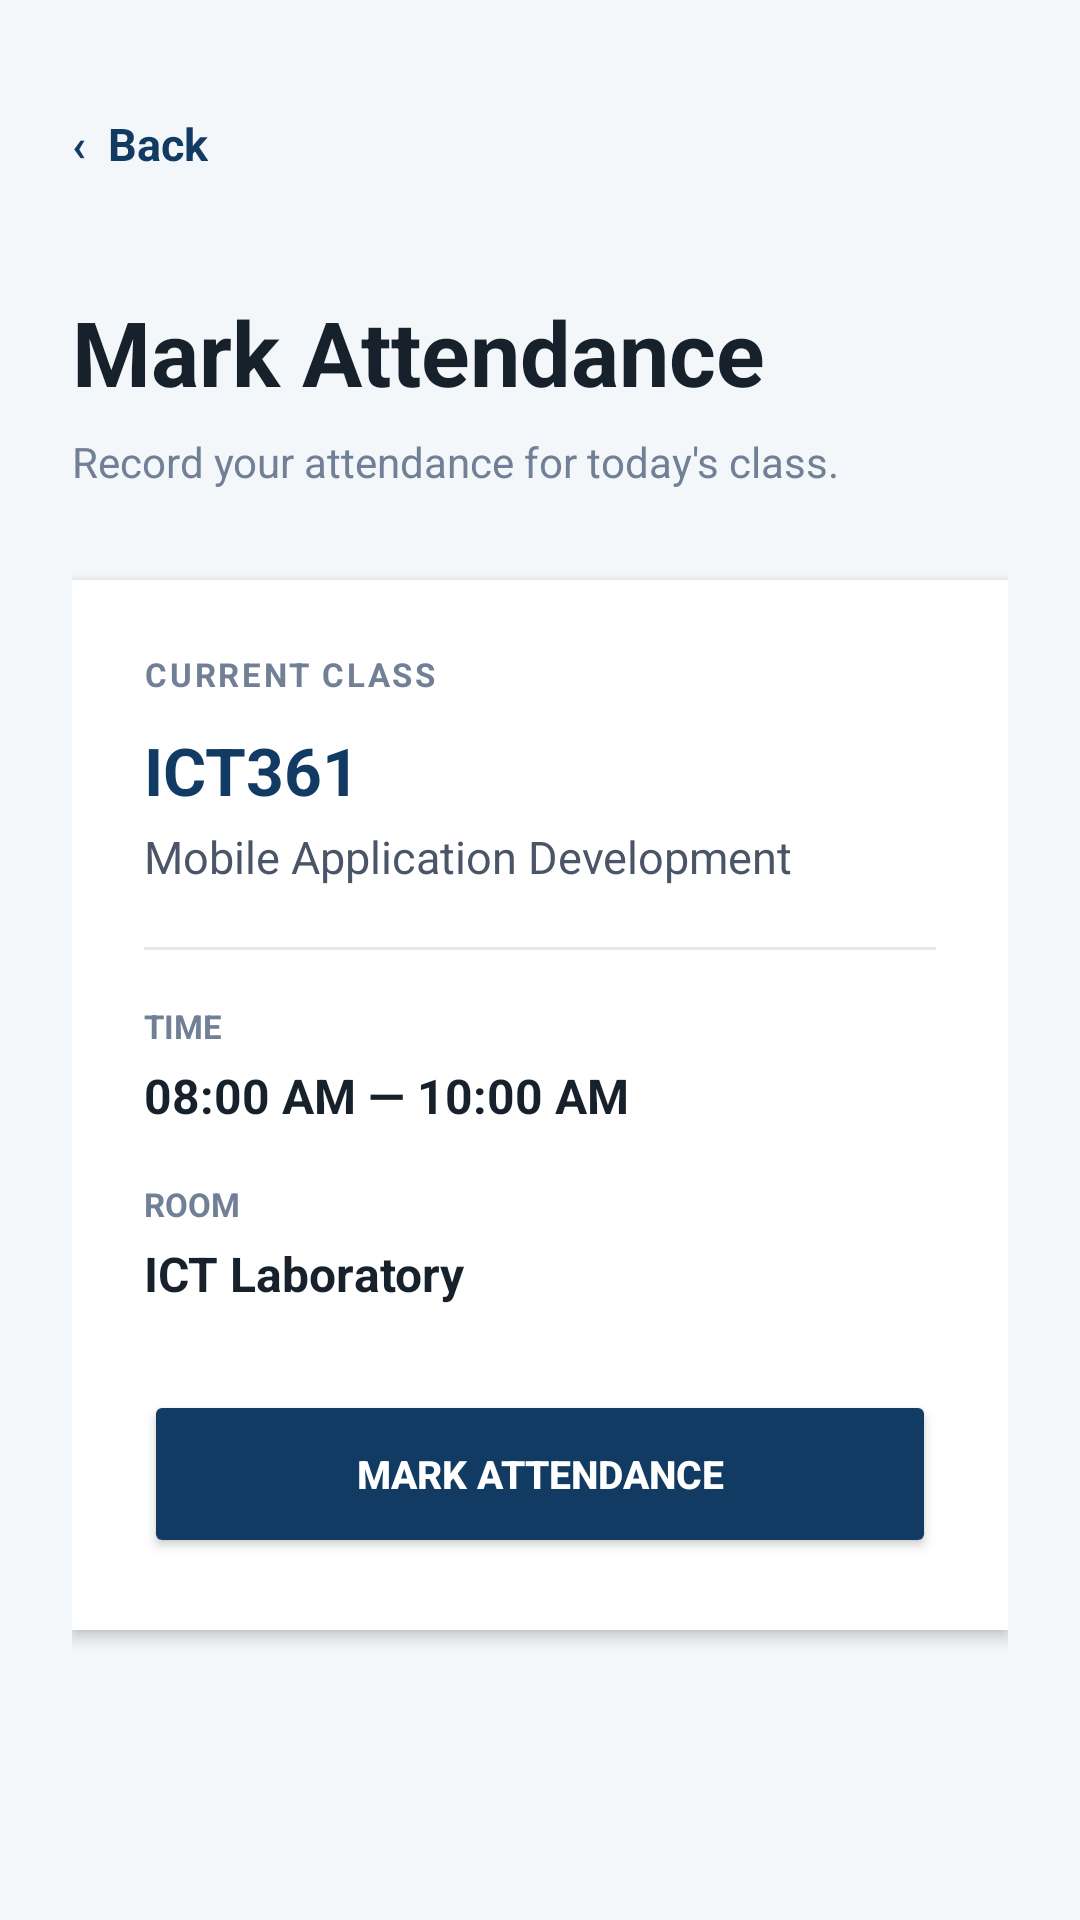

This screen was rendered from an Android layout file. Write that file and the resources it references.
<!-- AndroidManifest.xml: application theme Theme.NkrumahStudentAttendanceApp -->
<!-- res/layout/activity_mark_attendance.xml -->
<?xml version="1.0" encoding="utf-8"?>
<ScrollView xmlns:android="http://schemas.android.com/apk/res/android"
    android:layout_width="match_parent"
    android:layout_height="match_parent"
    android:background="#F4F7FA"
    android:fillViewport="true">

    <LinearLayout
        android:layout_width="match_parent"
        android:layout_height="wrap_content"
        android:orientation="vertical"
        android:padding="24dp">

        <TextView
            android:id="@+id/btnBack"
            android:layout_width="wrap_content"
            android:layout_height="48dp"
            android:gravity="center_vertical"
            android:text="‹  Back"
            android:textColor="#123B63"
            android:textSize="15sp"
            android:textStyle="bold"
            android:clickable="true"
            android:focusable="true" />

        <TextView
            android:layout_width="match_parent"
            android:layout_height="wrap_content"
            android:layout_marginTop="25dp"
            android:text="Mark Attendance"
            android:textColor="#17212B"
            android:textSize="30sp"
            android:textStyle="bold" />

        <TextView
            android:layout_width="match_parent"
            android:layout_height="wrap_content"
            android:layout_marginTop="7dp"
            android:text="Record your attendance for today's class."
            android:textColor="#718096"
            android:textSize="14sp" />

        <LinearLayout
            android:layout_width="match_parent"
            android:layout_height="wrap_content"
            android:layout_marginTop="30dp"
            android:background="#FFFFFF"
            android:elevation="3dp"
            android:orientation="vertical"
            android:padding="24dp">

            <TextView
                android:layout_width="wrap_content"
                android:layout_height="wrap_content"
                android:text="CURRENT CLASS"
                android:textColor="#718096"
                android:textSize="11sp"
                android:textStyle="bold"
                android:letterSpacing="0.08" />

            <TextView
                android:layout_width="match_parent"
                android:layout_height="wrap_content"
                android:layout_marginTop="10dp"
                android:text="ICT361"
                android:textColor="#123B63"
                android:textSize="22sp"
                android:textStyle="bold" />

            <TextView
                android:layout_width="match_parent"
                android:layout_height="wrap_content"
                android:layout_marginTop="4dp"
                android:text="Mobile Application Development"
                android:textColor="#4A5568"
                android:textSize="15sp" />

            <View
                android:layout_width="match_parent"
                android:layout_height="1dp"
                android:layout_marginTop="20dp"
                android:background="#E4E9EE" />

            <TextView
                android:layout_width="match_parent"
                android:layout_height="wrap_content"
                android:layout_marginTop="18dp"
                android:text="TIME"
                android:textColor="#718096"
                android:textSize="11sp"
                android:textStyle="bold" />

            <TextView
                android:layout_width="match_parent"
                android:layout_height="wrap_content"
                android:layout_marginTop="5dp"
                android:text="08:00 AM — 10:00 AM"
                android:textColor="#17212B"
                android:textSize="16sp"
                android:textStyle="bold" />

            <TextView
                android:layout_width="match_parent"
                android:layout_height="wrap_content"
                android:layout_marginTop="18dp"
                android:text="ROOM"
                android:textColor="#718096"
                android:textSize="11sp"
                android:textStyle="bold" />

            <TextView
                android:layout_width="match_parent"
                android:layout_height="wrap_content"
                android:layout_marginTop="5dp"
                android:text="ICT Laboratory"
                android:textColor="#17212B"
                android:textSize="16sp"
                android:textStyle="bold" />

            <Button
                android:id="@+id/btnMarkAttendance"
                android:layout_width="match_parent"
                android:layout_height="56dp"
                android:layout_marginTop="28dp"
                android:backgroundTint="#123B63"
                android:text="MARK ATTENDANCE"
                android:textColor="#FFFFFF"
                android:textSize="13sp"
                android:textStyle="bold" />

        </LinearLayout>

    </LinearLayout>

</ScrollView>
<!-- resources referenced by this layout -->
<resources>
  <style name="Theme.NkrumahStudentAttendanceApp" parent="Base.Theme.NkrumahStudentAttendanceApp" />
  <style name="Base.Theme.NkrumahStudentAttendanceApp" parent="Theme.Material3.DayNight.NoActionBar">
          
          
      </style>
</resources>
